2-way image classification set "Dataset" from GitHub (NEC-PROJECTS-2024/CB1); label vocabulary: normal, tumor.

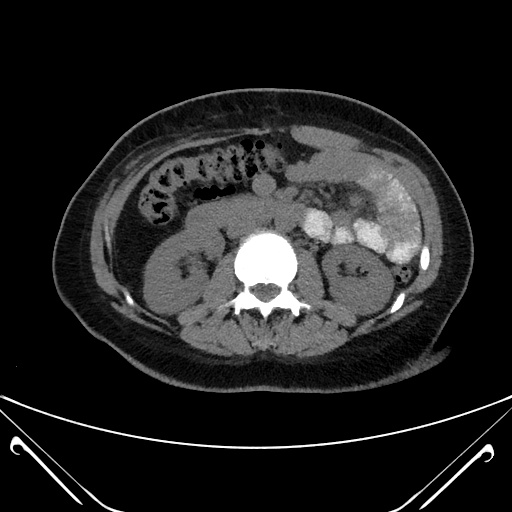
Label: normal

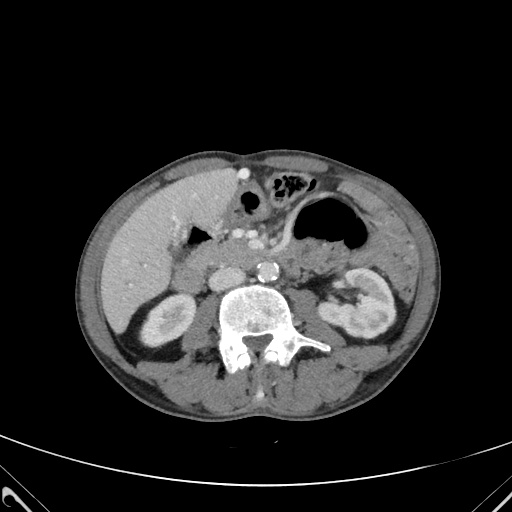
Label: tumor

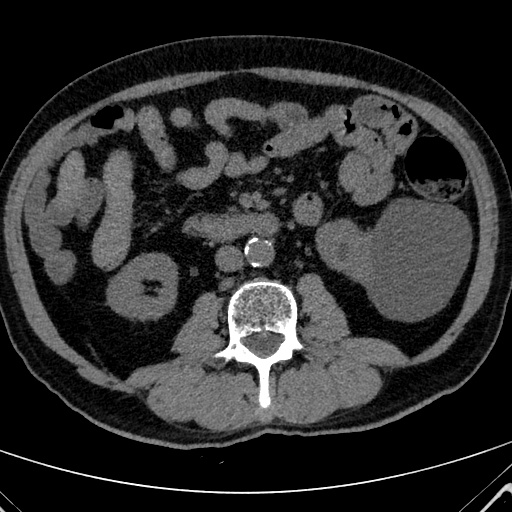
Label: tumor

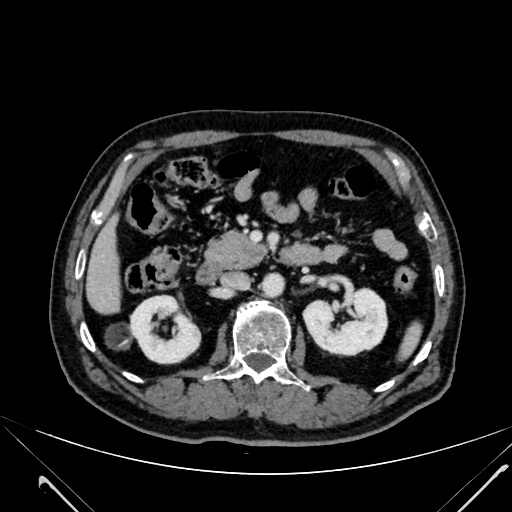
Label: tumor

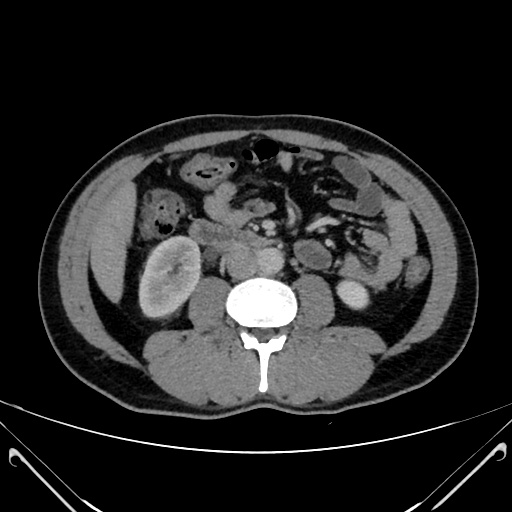
Label: normal

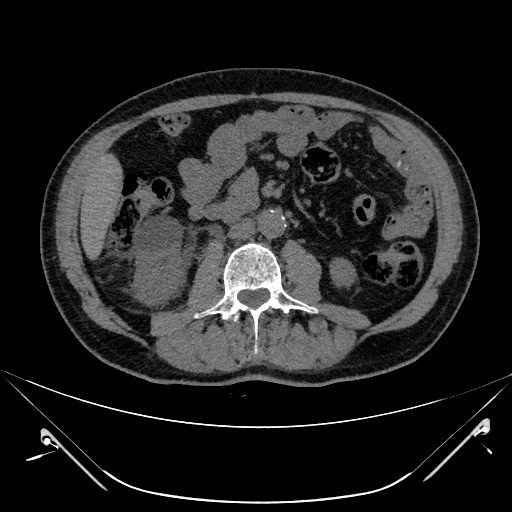
Label: tumor
